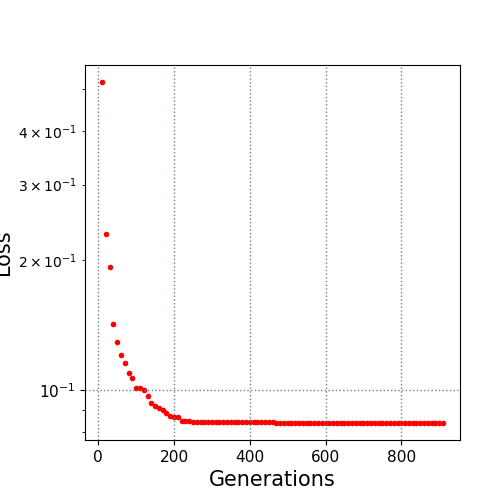

The table this chart was drawn from, first rows:
10.0, 0.518752
20.0, 0.231
30.0, 0.1935
40.0, 0.1425
50.0, 0.1296
60.0, 0.1208
70.0, 0.1155
80.0, 0.1094
90.0, 0.1067
100.0, 0.1014
110.0, 0.1014
120.0, 0.1002
130.0, 0.09714
140.0, 0.09364
150.0, 0.09173
160.0, 0.09084
170.0, 0.09006
180.0, 0.08863
190.0, 0.08696
200.0, 0.0868
210.0, 0.08649
220.0, 0.08491
230.0, 0.08491
240.0, 0.08491
250.0, 0.08432
260.0, 0.08432
270.0, 0.08429
280.0, 0.08429
290.0, 0.08429
300.0, 0.08429
310.0, 0.08429
320.0, 0.08429
330.0, 0.08429
340.0, 0.08429
350.0, 0.08429
360.0, 0.08429
370.0, 0.08423
380.0, 0.08423
390.0, 0.08423
400.0, 0.08423
410.0, 0.08423
420.0, 0.08423
430.0, 0.08423
440.0, 0.08423
450.0, 0.08423
460.0, 0.08423
470.0, 0.08398
480.0, 0.08398
490.0, 0.08398
500.0, 0.08398
510.0, 0.08398
520.0, 0.08398
530.0, 0.08398
540.0, 0.08398
550.0, 0.08398
560.0, 0.08398
570.0, 0.08398
580.0, 0.08398
590.0, 0.08398
600.0, 0.08398
610.0, 0.08398
... 30 more rows
